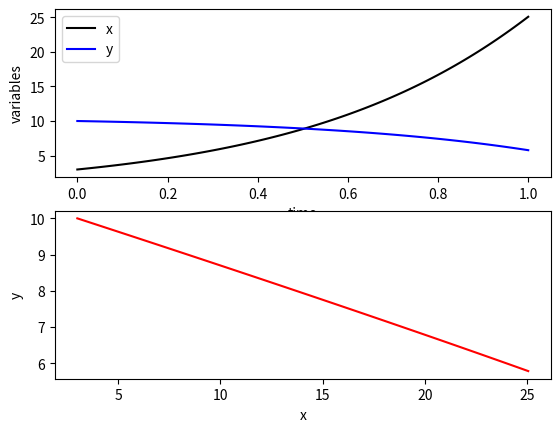

Write Python code to recreate this figure.
# import libraries
import numpy as np
from scipy.integrate import odeint #Using the simple ODE solver
import matplotlib.pyplot as plt

#parameter values
a = 1
b = 1
c = 1
d= 1


#Define System of ODEs
def odesystem (z, t):
    x = z[0]
    y = z[1]
    u = (2.5 * y)/(1.5 + y)
    Ys = 0.4
    dxdt = u*x
    dydt = -Ys*x
    dzdt = [dxdt, dydt]
    return dzdt

#solve ODE
t = np.linspace(0, 1, 100)
x0 = 3 #initial x value
y0 = 10 #initial y value
z0 = [x0, y0]

z = odeint(odesystem, z0, t)
x = z[:, 0]
y = z[:, 1]

#calculate x and y values at certain time points
print("x:", z[30, 0]) #time x number of increments from t value
print("y:", z[30, 1])


#calculate eigenvalues
arr = [[a, b], [c, d]] 
eigen = np.linalg.eig(arr)
print("eigenvalues:", eigen[0])

#Plot Results
plt.subplot(2, 1, 1)
plt.plot(t, x, "k", label = 'x')
plt.plot(t, y, "b", label = 'y')
plt.xlabel("time")
plt.ylabel("variables")
plt.legend()

plt.subplot(2, 1, 2)
plt.plot(x, y, "r")
plt.xlabel("x")
plt.ylabel("y")
plt.show()